Photos from the image-classification dataset "Database" in the GitHub repository Vedant-khaire/Detection-and-Diagnosis-of-plant-disease-by-TensorFlow_lib-and-Deep_learning. Its 4 classes are: bacterial infections, gall disease, peach leaf curl, wilting.

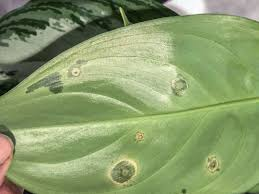
Label: bacterial infections

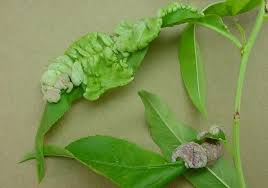
Label: peach leaf curl

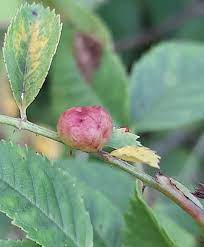
Label: gall disease

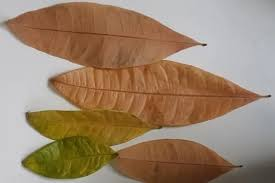
Label: wilting

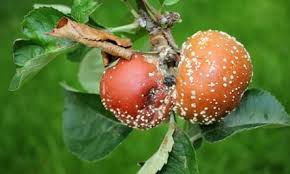
Label: bacterial infections

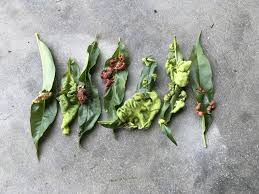
Label: peach leaf curl
